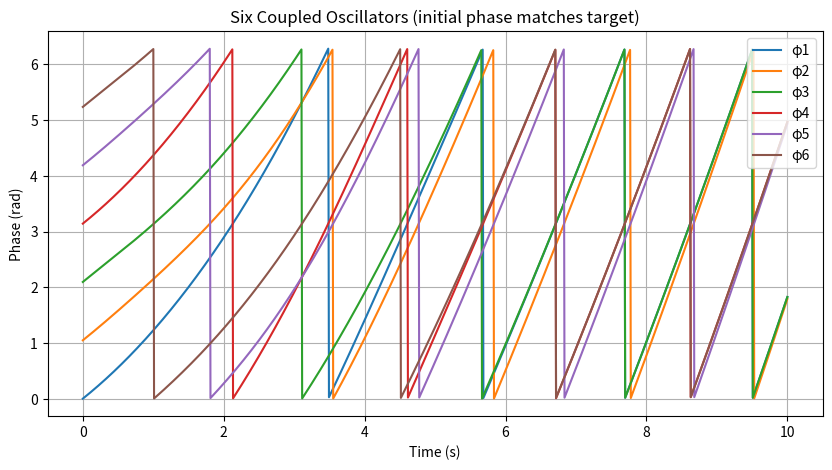

This chart was generated by the following Python code:
import numpy as np
import matplotlib.pyplot as plt

# ---- 两个振荡器的耦合动力学 ----
def coupled_oscillators2(t, y, omega=0.6, K=1.0):
    target_y = [0.0, np.pi]  # 期望相差 π
    dy = []
    for i in range(2):
        j = 1 - i
        coupling = np.sin(y[j] - y[i] - (target_y[j] - target_y[i]))
        dy_i = 2 * np.pi * omega + K * coupling
        dy.append(dy_i)
    return dy


def coupled_oscillators_group6(t, y, omega=0.6, K=1.0):
    """
    六个振荡器分为两组，每组三个：同组期望相位差为0，异组为π，全耦合。
    """
    dy = []
    for i in range(6):
        coupling = 0
        for j in range(6):
            if i == j:
                continue
            same_group = (i // 3 == j // 3)
            delta = 0 if same_group else np.pi
            coupling += np.sin(y[j] - y[i] - delta)
        dy_i = 2 * np.pi * omega + K * coupling
        dy.append(dy_i)
    return dy

# ---- 六个振荡器的耦合动力学 ----
def coupled_oscillators6(t, y, omega=0.3, K=1.0):
    N = 6
    delta = np.pi / 3
    target_y = [i * delta for i in range(N)]
    dy = []
    for i in range(N):
        ip = (i + 1) % N
        im = (i - 1) % N
        coupling = (
            np.sin(y[ip] - y[i] - (target_y[ip] - target_y[i]))
            + np.sin(y[im] - y[i] - (target_y[im] - target_y[i]))
        )
        dy_i = 2 * np.pi * omega + K * coupling
        dy.append(dy_i)
    return dy


def coupled_oscillators_variable(t, y, omega=1.0, K=1.0, T=5.0):
    """
    六个振荡器，部分耦合对的目标相位差随时间指数变化。
    12,23,45,56: pi/3 -> 0
    16,34: pi/3 -> pi
    其它: 目标相位差恒为0
    """
    N = 6
    dy = [0] * N

    # 设定变化的比例因子（等比指数收敛，lambda控制变化快慢）
    lam = 3.0 / T   # 控制收敛速度
    w1 = np.exp(-lam * t)     # pi/3 -> 0
    w2 = 1 - np.exp(-lam * t) # 0 -> 1

    # 初始化所有目标相位差为0
    delta_matrix = np.zeros((N, N))

    # 12, 23, 45, 56: pi/3 等比变为0
    delta_matrix[0, 1] = delta_matrix[1, 0] = (np.pi/3) * w1
    delta_matrix[1, 2] = delta_matrix[2, 1] = (np.pi/3) * w1
    delta_matrix[3, 4] = delta_matrix[4, 3] = (np.pi/3) * w1
    delta_matrix[4, 5] = delta_matrix[5, 4] = (np.pi/3) * w1

    # 16, 34: pi/3 等比变为pi
    delta_matrix[0, 5] = delta_matrix[5, 0] = (np.pi/3)*(1-w2) + np.pi*w2
    delta_matrix[2, 3] = delta_matrix[3, 2] = (np.pi/3)*(1-w2) + np.pi*w2

    # 其余未指定的目标相位差设为0

    for i in range(N):
        coupling = 0
        # 只耦合相邻振荡器（1-2,2-3,3-4,4-5,5-6,6-1）
        for j in [(i+1)%N, (i-1)%N]:
            delta = delta_matrix[i, j]
            coupling += np.sin(y[j] - y[i] - delta)
        dy[i] = 2 * np.pi * omega + K * coupling
    return dy

def omega_schedule(t, T, omega0=0.3, omega1=0.6):
    """t: 当前时间, T: 总时长"""
    return omega0 if t < T/2 else omega1

def omega_linear(t, T, omega0=0.3, omega1=0.6):
    """
    omega 随时间 t 从 omega0 线性增长到 omega1
    t: 当前时间
    T: 总时长
    """
    if t >= T:
        return omega1
    return omega0 + (omega1 - omega0) * (t / T)


def coupled_oscillators_group6_variable(t, y, K=1.0, T=20.0, omega0=0.3, omega1=0.6):
    """
    12,23,45,56: 耦合目标相位差 pi/3，随omega从0.5到1等比变为0
    16,34: pi/3随omega从0.5到1等比变为pi
    其它为0
    """
    N = 6

    # omega 按时间阶梯变化
    omega = omega_linear(t, T, omega0, omega1)

    # 等比插值（指数映射，omega0->0, omega1->1）
    if omega1 == omega0:
        ratio = 0.0
    else:
        ratio = (omega - omega0) / (omega1 - omega0)
    # 等比过渡权重（类似于指数型，但此处用线性，如果你要指数映射可以替换）
    w1 = 1 - ratio  # pi/3 -> 0
    w2 = ratio      # 0   -> pi

    delta_matrix = np.zeros((N, N))

    # 12,23,45,56: pi/3->0
    for (a, b) in [(0, 1), (1, 2), (3, 4), (4, 5)]:
        delta_matrix[a, b] = delta_matrix[b, a] = (np.pi/3) * w1

    # 16,34: pi/3->pi
    for (a, b) in [(0, 5), (2, 3)]:
        delta_matrix[a, b] = delta_matrix[b, a] = (np.pi/3)*(1-w2) + np.pi*w2

    dy = []
    for i in range(N):
        coupling = 0
        # 只耦合与指定邻居
        for j in [ (i+1)%N, (i-1)%N ]:
            delta = delta_matrix[i, j]
            coupling += np.sin(y[j] - y[i] - delta)
        dy_i = 2 * np.pi * omega + K * coupling
        dy.append(dy_i)
    return dy


if __name__ == "__main__":
    # ==== 公共参数 ====
    omega = 0.5
    omega0 = 0.3
    omega1 = 0.6
    K = 1.0
    dt = 0.01
    T  = 10
    steps = int(T / dt)
    ts = np.linspace(0, T, steps)

    # === 六个振荡器 ===
    N = 6
    delta = np.pi / 3
    initial_phases = np.array([i * delta for i in range(N)])   # 初始相位正好相差pi/3
    y = initial_phases.copy()
    phi = np.zeros((N, steps))
    for k in range(steps):
        for i in range(N):
            phi[i, k] = y[i]
        dy = coupled_oscillators_group6_variable(ts[k], y, K=K, T=T, omega0=omega0, omega1=omega1)
        y = [y[i] + dy[i] * dt for i in range(N)]

    # 绘图：每条曲线颜色一致，0-pi 虚线、pi-2pi 实线
    plt.figure(figsize=(10,5))
    color_list = plt.cm.tab10(np.arange(N))
    for i in range(N):
       color = color_list[i % len(color_list)]
       plt.plot(ts, phi[i] % (2*np.pi), color=color, label=f'φ{i+1}')
    plt.xlabel('Time (s)')
    plt.ylabel('Phase (rad)')
    plt.title('Six Coupled Oscillators (initial phase matches target)')
    plt.legend()
    plt.grid(True)
    plt.show()